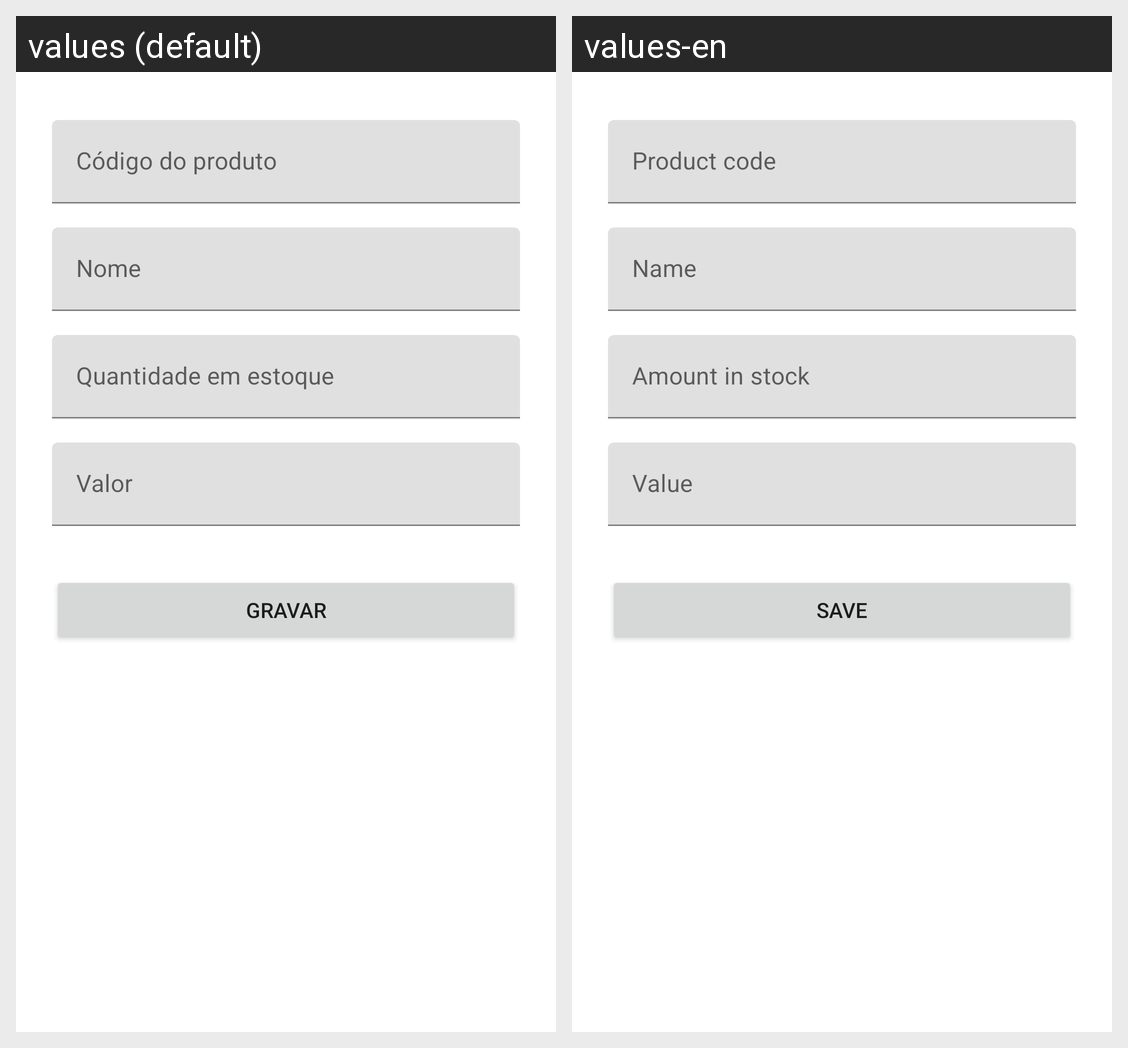

Here is an Android app screen in its default locale and in the app's own translations. Write out the translated-string differences for the strings that appear on this screen.
Android screen res/layout/activity_cadastro.xml rendered under 2 locales, left to right: values (default), values-en. Device: Nexus 5 (rendered at 1080×1920; each locale shown at half size, 540×960, under a caption strip naming it); theme AppTheme.
Strings drawn on this screen, with the default value and each locale's value (text and hints the layout hard-codes, and strings that could not be matched under every locale, appear in the picture but are not listed):

label_cod_produto
  values: Código do produto
  values-en: Product code

label_nome
  values: Nome
  values-en: Name

label_quantidade_em_estoque
  values: Quantidade em estoque
  values-en: Amount in stock

label_valor
  values: Valor
  values-en: Value

label_cadastrar
  values: Gravar
  values-en: Save
